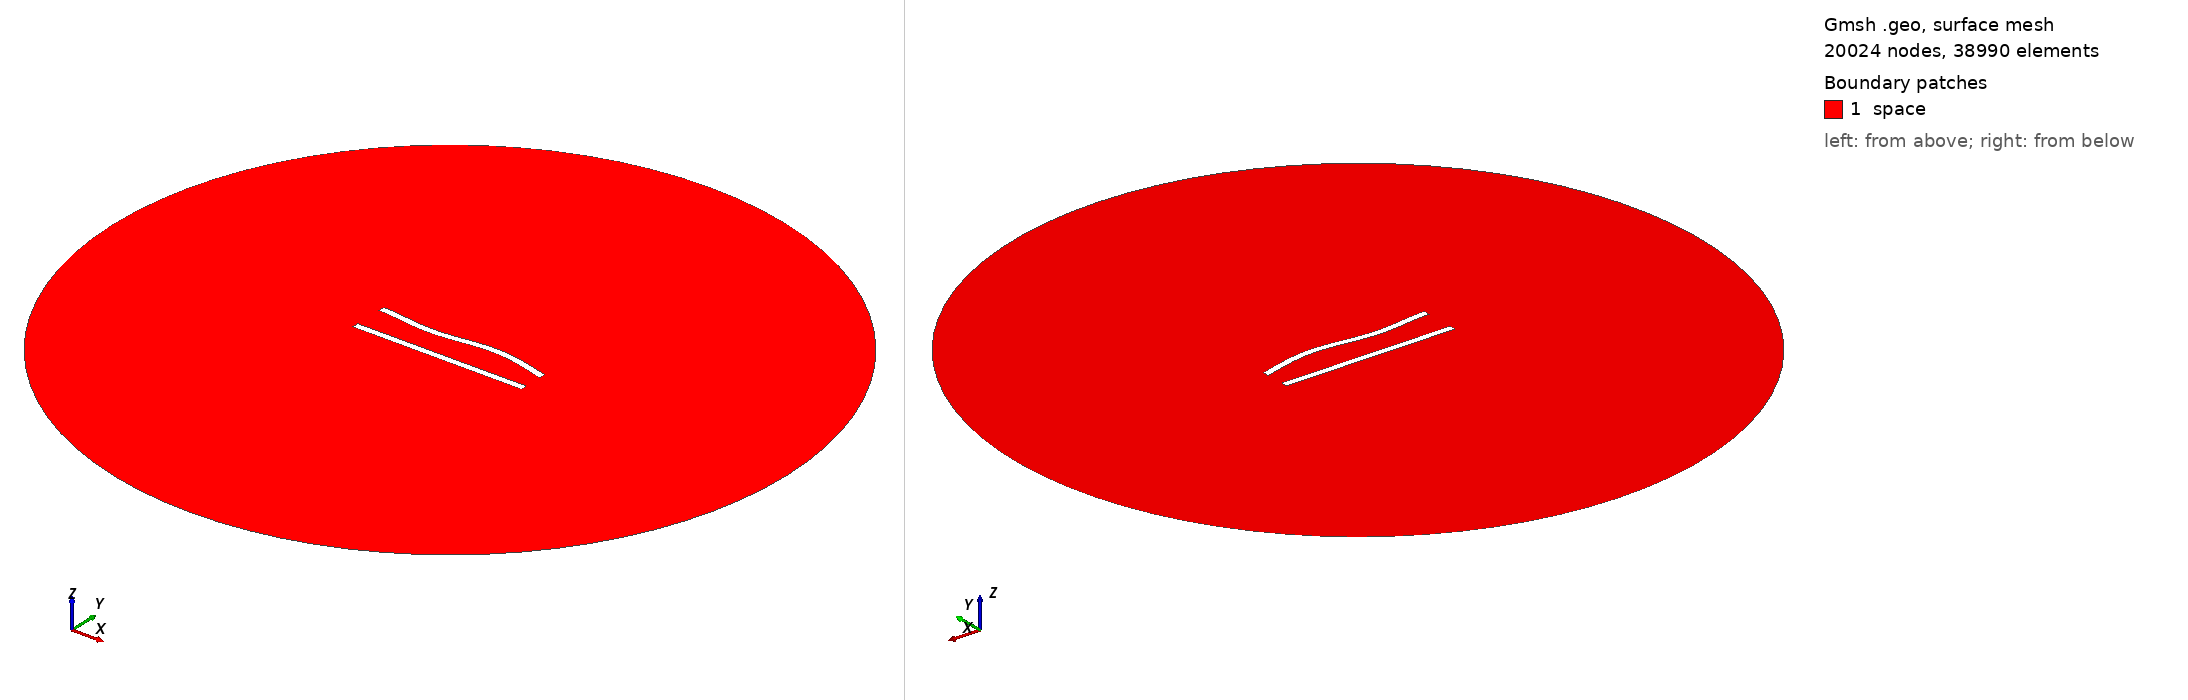

Gmsh geometry script, surface-meshed: 20024 nodes, 38990 surface elements. Boundary patches (legend numbers): 1 space. Left view from above one corner, right view from below the opposite corner. Legend entries are the model's physical surfaces. The drawing asked Gmsh for element sizes between 1% and 20% of the model's largest extent; the script's own settings can give other sizes.

=== 11.geo (drawn) ===
//---------------------------------------
// Geometry kernel
//---------------------------------------

SetFactory("OpenCASCADE");



//---------------------------------------
// Parameters of the geometry
//---------------------------------------

// Overetch of the upper plate
overetch = 0.0;

// Distance between the plates
distance = 20.0;

// Discretization over the x axis (for the deformation)
nx = 50; 

// Length of the plate
L = 100 - overetch; 

// Number of modes
n = 4; 

// 1st mode coefficient
coeff(1) = -1.5;
beta(1) = 0.596864 * 3.1415926535 / L;

// 2nd mode coefficient
coeff(2) = 0.0;
beta(2) = 1.49418 * 3.1415926535 / L;

// 3rd mode coefficient
coeff(3) = -1.5;
beta(3) = 2.50025 * 3.1415926535 / L;

// 4th mode coefficient
coeff(4) = 0.0;
beta(4) = 3.49999 * 3.1415926535 / L;



//---------------------------------------
// Upper plate (deformed rectangle)
//---------------------------------------

// Coordiantes of the upper plate
xmin = -50;
xmax = 50 - overetch;

// Height of the upper plate
yheight = 4 - 2 * overetch;

// Indexes of the points
UpperID[] = {};
LowerID[] = {};
LeftID[] = {};
RightID[] = {};

// Point index
p = 1;

// Horizontal edges
For i In {1:nx}
    x = xmin + (i-1)*(xmax - xmin)/(nx-1);

    y_bottom = distance / 2 + overetch;
    For j In {1:n}
        C = (Cosh(beta(j)*L) + Cos(beta(j)*L)) / (Sinh(beta(j)*L) + Sin(beta(j)*L));
        y_bottom  = y_bottom + coeff(j) * (Cosh(beta(j)*(x+50)) - Cos(beta(j)*(x+50)) - C * (Sinh(beta(j)*(x+50)) - Sin(beta(j)*(x+50))));
    EndFor

    y_top = y_bottom + yheight;

    Point(p) = {x, y_top, 0, 1.0};
    UpperID[i] = p;
    p = p + 1;

    Point(p) = {x, y_bottom, 0, 1.0};
    LowerID[i] = p;
    p = p + 1;
EndFor

// Create point lists
UpperPts[] = {}; LowerPts[] = {};
For i In {1:nx}
  UpperPts[] += {UpperID[i]};
  LowerPts[] += {LowerID[i]};
EndFor

// Build splines
Spline(1) = {UpperPts[]};
Spline(2) = {LowerPts[]};
Line(3) = {LowerPts[nx-1], UpperPts[nx-1]};
Line(4) = {LowerPts[0], UpperPts[0]};

// Build the plane surface
Curve Loop(1) = {2, 3, -1, -4};
Plane Surface(1) = {1};



//---------------------------------------
// Lower plate (rectangle)
//---------------------------------------

// Vertices
Point(1001) = {-50, -distance/2, 0, 1.0};
Point(1002) = { 50, -distance/2, 0, 1.0};
Point(1003) = { 50,  -distance/2 + 4, 0, 1.0};
Point(1004) = {-50,  -distance/2 + 4, 0, 1.0};

// Edges
Line(5) = {1001, 1002};
Line(6) = {1002, 1003};
Line(7) = {1003, 1004};
Line(8) = {1004, 1001};

// Plane surface
Line Loop(2) = {5, 6, 7, 8};
Plane Surface(2) = {2}; 



//---------------------------------------
// Outer (fictious) boundary
//---------------------------------------

// Points
Point(1005) = {0, 0, 0};       // Center
Point(1006) = {200, 0, 0};     // Start point
Point(1007) = {0, 200, 0};     // 90 degrees
Point(1008) = {-200, 0, 0};    // 180 degrees
Point(1009) = {0, -200, 0};    // 270 degrees

// Circle arcs (each needs start, center, end)
Circle(9) = {1006, 1005, 1007};
Circle(10) = {1007, 1005, 1008};
Circle(11) = {1008, 1005, 1009};
Circle(12) = {1009, 1005, 1006};

// Plane surface for the entire domain
Curve Loop(3) = {9, 10, 11, 12};
Surface(3) = {3};

// Subtract the plates from the whole domain to obtain the actual domain where we want to solve the equations
BooleanDifference{ Surface{3}; Delete; }{ Surface{1}; Surface{2}; Delete; }




//---------------------------------------
// Transfinite Lines/Curves
//---------------------------------------

// Set the number of points on the boundaries
r = 6;
d = 0.15;

// Plates
Transfinite Curve {1} = 50*r/4 Using Progression 1;
Transfinite Line {2} = 50*r Using Progression 1;
Transfinite Curve {3, 4} = 2*r Using Progression 1+d;
Transfinite Line {5} = 50*r/4 Using Progression 1;
Transfinite Line {7} = 50*r Using Progression 1;
Transfinite Line {6} = 2*r Using Progression 1-d;
Transfinite Line {8} = 2*r Using Progression 1+d;

// Outer boundary
Transfinite Line {9, 10, 11, 12} = 20 Using Progression 1;



//---------------------------------------
// Physical groups
//---------------------------------------                

// Physical curves (boundaries)
Physical Line("force_segment", 10) = {2};
Physical Line("upper_plate", 11) = {1, 3, 4};
Physical Line("lower_plate", 12) = {5, 6, 7, 8};
Physical Line("boundary", 20) = {9, 10, 11, 12};

// Physical Surfaces
Physical Surface("space", 30) = {3};



//---------------------------------------
// 6. Generate the Mesh
//---------------------------------------

// 2D mesh generation
Mesh 2;
